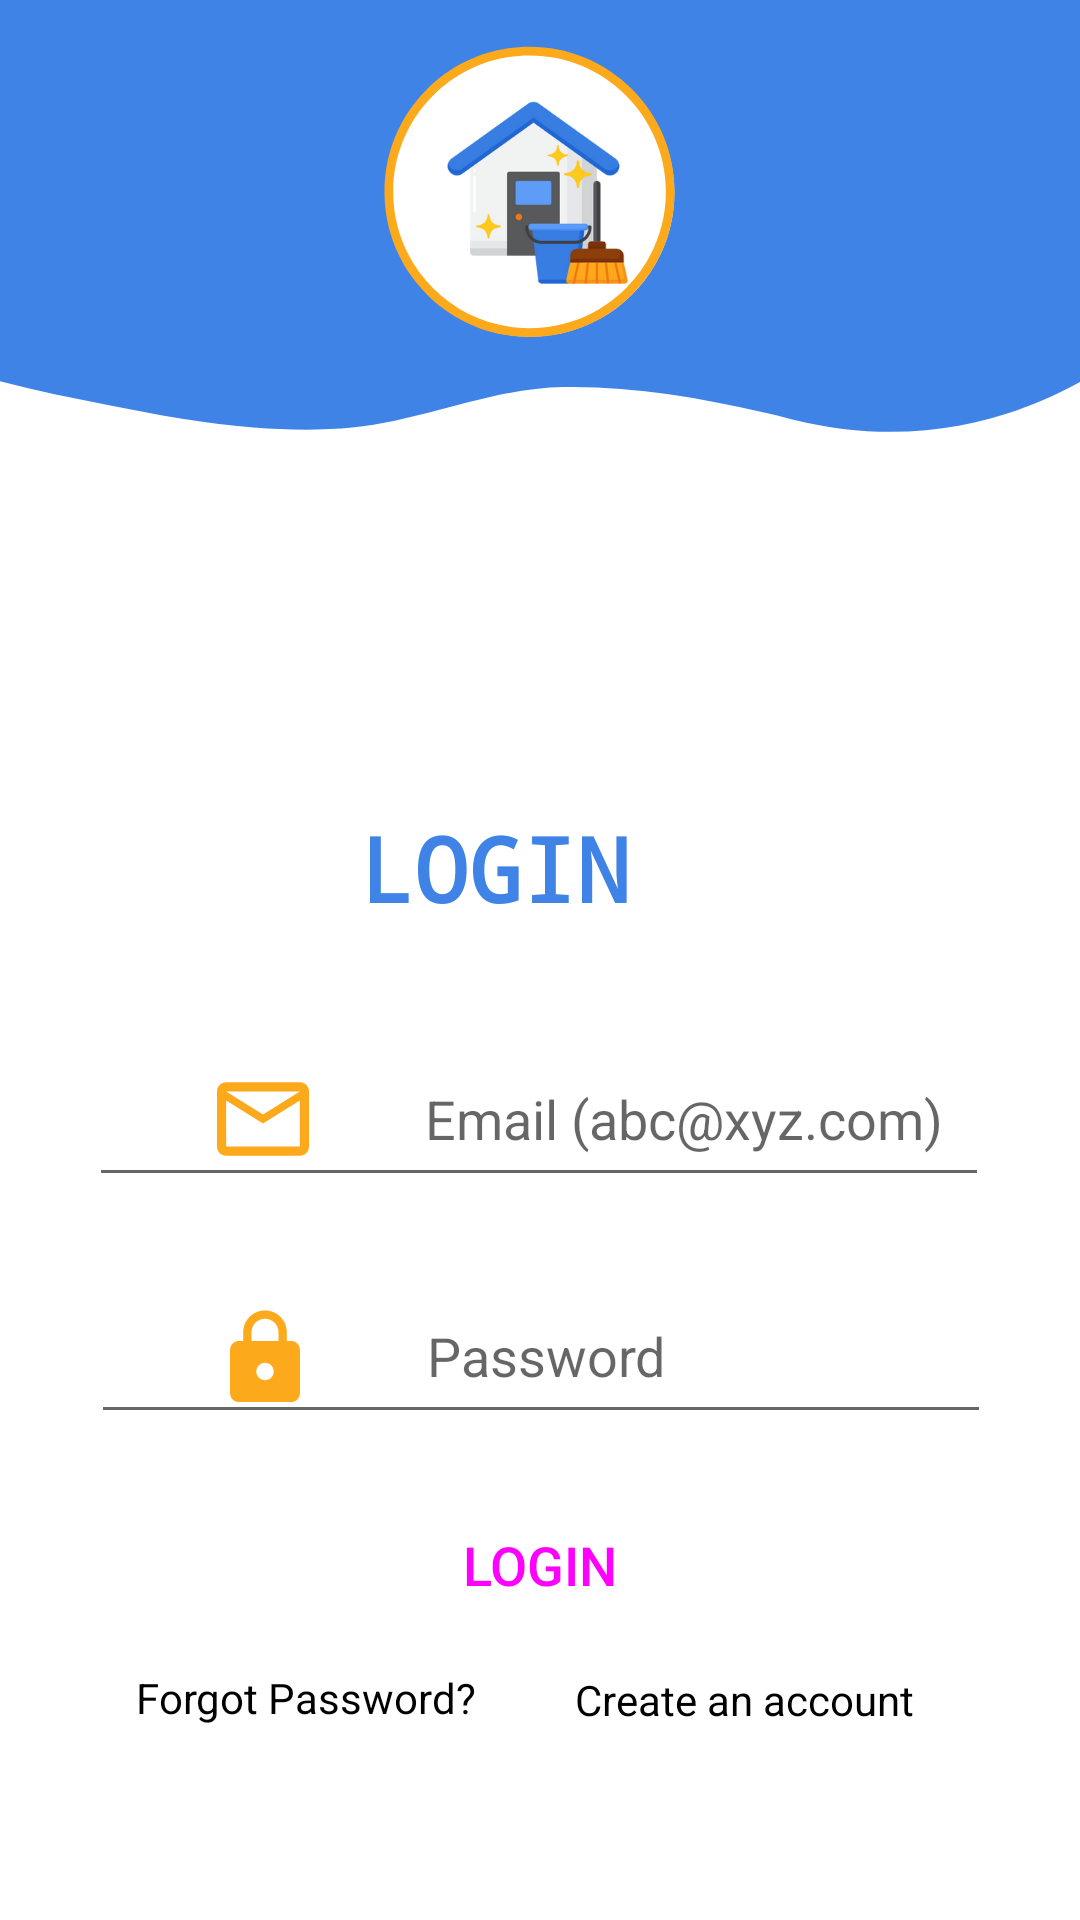

Android layout source for this screen:
<!-- AndroidManifest.xml: application theme Theme.JustClean -->
<!-- res/layout/activity_main.xml -->
<?xml version="1.0" encoding="utf-8"?>
<androidx.constraintlayout.widget.ConstraintLayout xmlns:android="http://schemas.android.com/apk/res/android"
    xmlns:app="http://schemas.android.com/apk/res-auto"
    xmlns:tools="http://schemas.android.com/tools"
    android:layout_width="match_parent"
    android:layout_height="match_parent"
    android:background="@drawable/bglogin"
    tools:context=".MainActivity">


    <EditText
        android:id="@+id/loginEmail"
        android:layout_width="300dp"
        android:layout_height="55dp"
        android:layout_marginBottom="24dp"
        android:drawableLeft="@drawable/mail_foreground"
        android:ems="10"
        android:hint="@string/loginEmail"
        android:inputType="textPersonName"
        android:minHeight="48dp"
        app:layout_constraintBottom_toTopOf="@+id/loginPassword"
        app:layout_constraintEnd_toEndOf="parent"
        app:layout_constraintHorizontal_bias="0.495"
        app:layout_constraintStart_toStartOf="parent" />

    <EditText
        android:id="@+id/loginPassword"
        android:layout_width="300dp"
        android:layout_height="55dp"
        android:layout_marginBottom="16dp"
        android:drawableStart="@drawable/password_foreground"
        android:ems="10"
        android:hint="@string/loginPassword"
        android:inputType="textPersonName"
        android:minHeight="48dp"
        app:layout_constraintBottom_toTopOf="@+id/loginbutton"
        app:layout_constraintEnd_toEndOf="parent"
        app:layout_constraintHorizontal_bias="0.504"
        app:layout_constraintStart_toStartOf="parent" />

    <TextView
        android:id="@+id/textView"
        android:layout_width="141dp"
        android:layout_height="46dp"
        android:fontFamily="monospace"
        android:text="@string/login"
        android:textAppearance="@style/TextAppearance.AppCompat.Display2"
        android:textColor="#4083E6"
        android:textSize="30sp"
        android:textStyle="bold"
        app:layout_constraintBottom_toTopOf="@+id/loginEmail"
        app:layout_constraintEnd_toEndOf="parent"
        app:layout_constraintHorizontal_bias="0.548"
        app:layout_constraintStart_toStartOf="parent"
        app:layout_constraintTop_toTopOf="parent"
        app:layout_constraintVertical_bias="0.903" />

    <Button
        android:id="@+id/loginbutton"
        style="@style/Widget.Material3.Button"
        android:layout_width="181dp"
        android:layout_height="55dp"
        android:layout_marginBottom="8dp"
        android:backgroundTint="#4083E6"
        android:text="@string/loginbutton"
        android:textAppearance="@style/TextAppearance.AppCompat.Body2"
        android:textSize="18sp"
        app:layout_constraintBottom_toTopOf="@+id/registertxt"
        app:layout_constraintEnd_toEndOf="parent"
        app:layout_constraintStart_toStartOf="parent" />

    <TextView
        android:id="@+id/registertxt"
        android:layout_width="122dp"
        android:layout_height="19dp"
        android:layout_marginBottom="64dp"
        android:text="@string/registertxt"
        android:textAllCaps="false"
        android:textColor="#000000"
        android:textSize="14sp"
        app:layout_constraintBottom_toBottomOf="parent"
        app:layout_constraintEnd_toEndOf="parent"
        app:layout_constraintHorizontal_bias="0.806"
        app:layout_constraintStart_toStartOf="parent" />

    <ProgressBar
        android:id="@+id/loginprogressBar"
        style="?android:attr/progressBarStyle"
        android:layout_width="wrap_content"
        android:layout_height="wrap_content"
        android:foregroundTint="#FCA91C"
        android:progressTint="#FCA91C"
        android:visibility="gone"
        app:layout_constraintBottom_toBottomOf="parent"
        app:layout_constraintEnd_toEndOf="parent"
        app:layout_constraintHorizontal_bias="0.498"
        app:layout_constraintStart_toStartOf="parent"
        app:layout_constraintTop_toTopOf="parent"
        app:layout_constraintVertical_bias="0.546" />

    <TextView
        android:id="@+id/loginforgotpassword"
        android:layout_width="122dp"
        android:layout_height="19dp"
        android:layout_marginBottom="48dp"
        android:text="@string/loginforgotpassword"
        android:textAllCaps="false"
        android:textColor="#000000"
        android:textSize="14sp"
        app:layout_constraintBottom_toBottomOf="parent"
        app:layout_constraintEnd_toEndOf="parent"
        app:layout_constraintHorizontal_bias="0.19"
        app:layout_constraintStart_toStartOf="parent"
        app:layout_constraintTop_toBottomOf="@+id/loginbutton"
        app:layout_constraintVertical_bias="0.304" />

</androidx.constraintlayout.widget.ConstraintLayout>
<!-- resources referenced by this layout -->
<resources>
  <!-- drawable bglogin: png bitmap (drawable, 47429 bytes) -->
  <!-- drawable mail_foreground (drawable) -->
  <vector xmlns:android="http://schemas.android.com/apk/res/android"
      android:width="108dp"
      android:height="108dp"
      android:viewportWidth="108"
      android:viewportHeight="108"
      android:tint="#FCA91C">
    <group android:scaleX="1.53468"
        android:scaleY="1.53468"
        android:translateX="35.58384"
        android:translateY="35.58384">
      <path
          android:fillColor="@android:color/white"
          android:pathData="M20,4L4,4c-1.1,0 -1.99,0.9 -1.99,2L2,18c0,1.1 0.9,2 2,2h16c1.1,0 2,-0.9 2,-2L22,6c0,-1.1 -0.9,-2 -2,-2zM20,18L4,18L4,8l8,5 8,-5v10zM12,11L4,6h16l-8,5z"/>
    </group>
  </vector>
  <!-- drawable password_foreground (drawable) -->
  <vector xmlns:android="http://schemas.android.com/apk/res/android"
      android:width="108dp"
      android:height="108dp"
      android:viewportWidth="108"
      android:viewportHeight="108"
      android:tint="#FCA91C">
    <group android:scaleX="1.4539074"
        android:scaleY="1.4539074"
        android:translateX="36.553112"
        android:translateY="37.360836">
      <path
          android:fillColor="@android:color/white"
          android:pathData="M18,8h-1L17,6c0,-2.76 -2.24,-5 -5,-5S7,3.24 7,6v2L6,8c-1.1,0 -2,0.9 -2,2v10c0,1.1 0.9,2 2,2h12c1.1,0 2,-0.9 2,-2L20,10c0,-1.1 -0.9,-2 -2,-2zM12,17c-1.1,0 -2,-0.9 -2,-2s0.9,-2 2,-2 2,0.9 2,2 -0.9,2 -2,2zM15.1,8L8.9,8L8.9,6c0,-1.71 1.39,-3.1 3.1,-3.1 1.71,0 3.1,1.39 3.1,3.1v2z"/>
    </group>
  </vector>
  <string name="login">LOGIN</string>
  <string name="loginEmail">Email (abc@xyz.com)</string>
  <string name="loginPassword">Password</string>
  <string name="loginbutton">LOGIN</string>
  <string name="loginforgotpassword">Forgot Password?</string>
  <string name="registertxt">Create an account</string>
  <style name="Theme.JustClean" parent="Theme.MaterialComponents.DayNight.DarkActionBar">
          
          <item name="colorPrimary">@color/purple_500</item>
          <item name="colorPrimaryVariant">@color/appyellow</item>
          <item name="colorOnPrimary">@color/white</item>
          
          <item name="colorSecondary">@color/teal_200</item>
          <item name="colorSecondaryVariant">@color/teal_700</item>
          <item name="colorOnSecondary">@color/black</item>
          
          <item name="android:statusBarColor" tools:targetApi="l">?attr/colorPrimaryVariant</item>
          
      </style>
  <color name="purple_500">#4083e6</color>
  <color name="appyellow">#fca91c</color>
  <color name="white">#FFFFFFFF</color>
  <color name="teal_200">#FF03DAC5</color>
  <color name="teal_700">#FF018786</color>
  <color name="black">#FF000000</color>
</resources>
